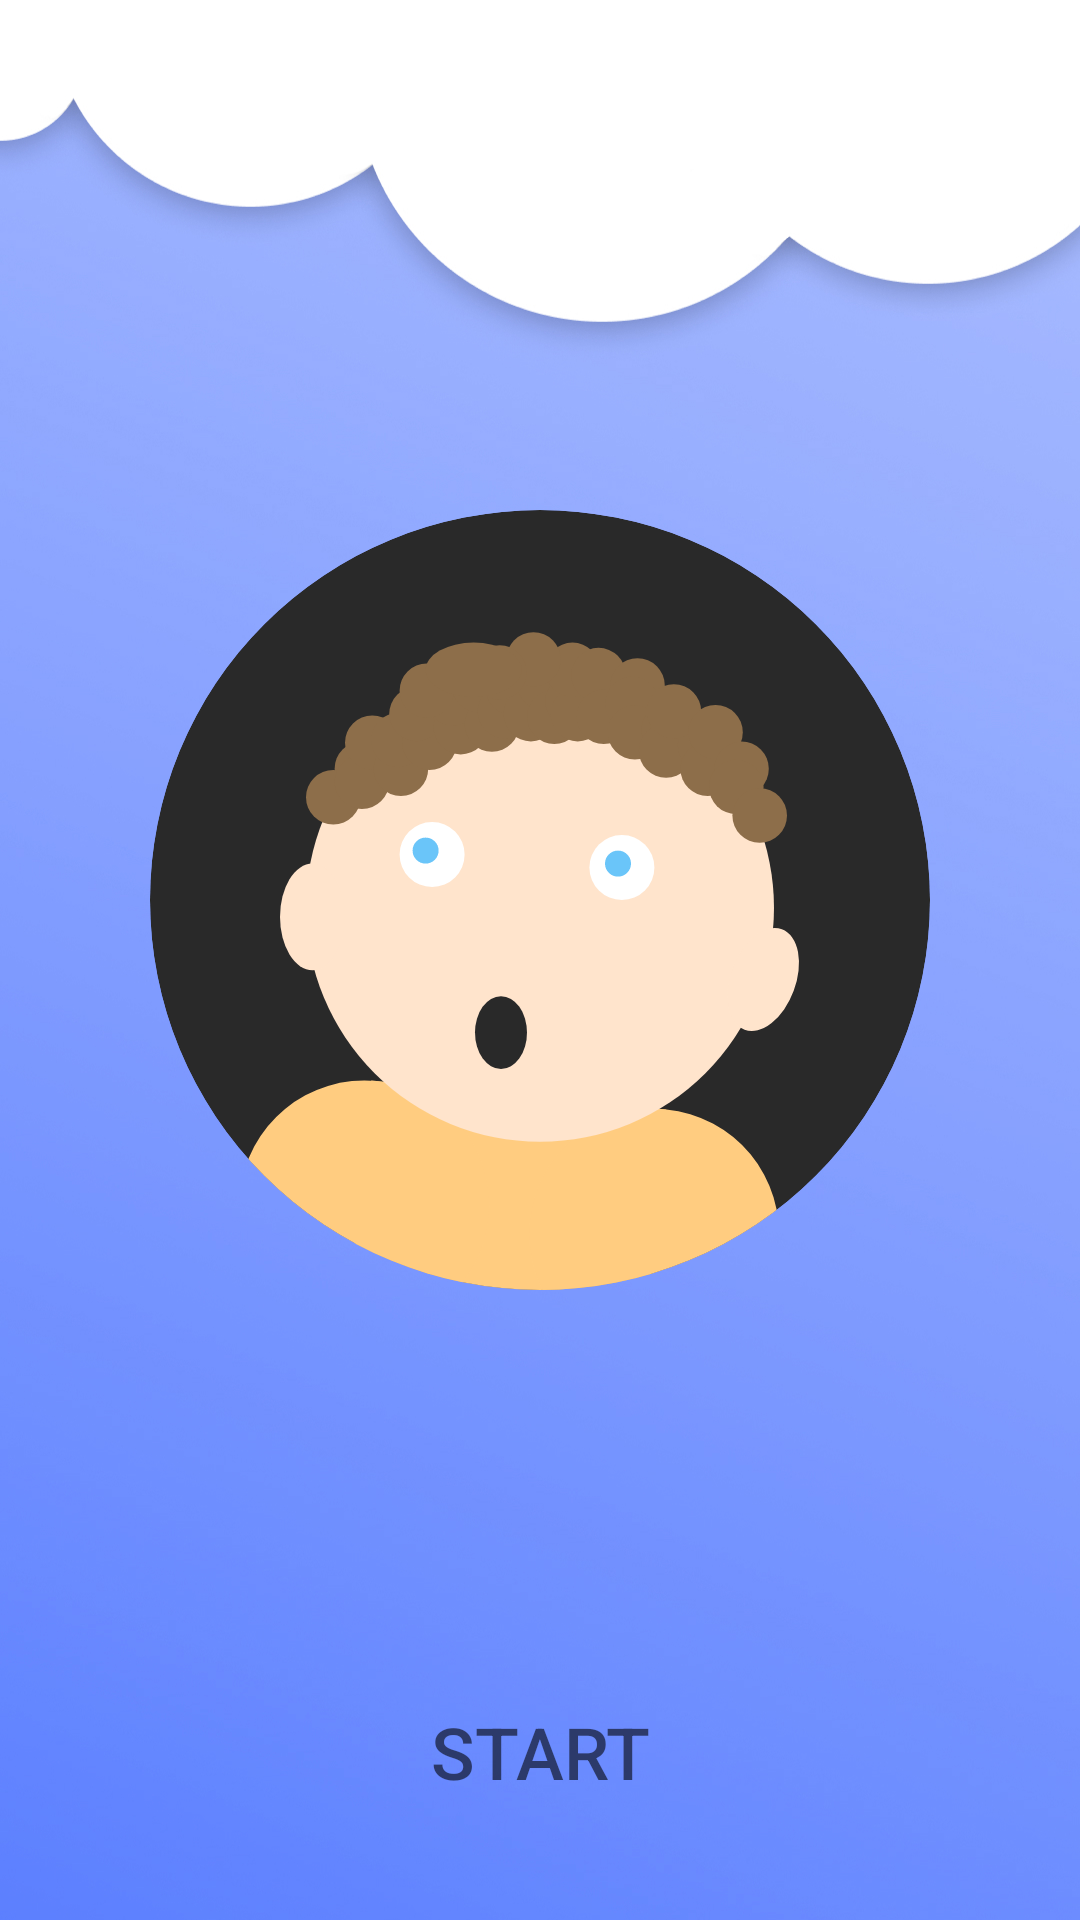

Write the Android layout XML for this screen, with the resource values it uses.
<!-- AndroidManifest.xml: application theme Theme.Quiz -->
<!-- res/layout/activity_main.xml -->
<?xml version="1.0" encoding="utf-8"?>
<RelativeLayout xmlns:android="http://schemas.android.com/apk/res/android"
    xmlns:app="http://schemas.android.com/apk/res-auto"
    xmlns:tools="http://schemas.android.com/tools"
    android:layout_width="match_parent"
    android:layout_height="match_parent"
    tools:context=".MainActivity">


    <ImageView
        android:id="@+id/main_bg"
        android:layout_width="match_parent"
        android:layout_height="match_parent"
        android:scaleType="centerCrop"
        app:srcCompat="@drawable/main_bg" />

    <ImageView
        android:id="@+id/boy_center_main_bg"
        android:layout_width="wrap_content"
        android:layout_height="wrap_content"
        android:layout_centerHorizontal="true"
        android:layout_marginTop="150dp"
        android:layout_marginStart="50dp"
        android:layout_marginEnd="50dp"
        android:layout_marginBottom="150dp"
        app:srcCompat="@drawable/ic_boy" />

    <LinearLayout
        android:id="@+id/start_layout"
        android:layout_width="wrap_content"
        android:layout_height="wrap_content"
        android:layout_alignParentBottom="true"
        android:layout_centerHorizontal="true"
        android:layout_marginBottom="30dp"
        android:orientation="horizontal">

        <Button
            android:id="@+id/button_start"
            android:layout_width="wrap_content"
            android:layout_height="wrap_content"
            android:layout_weight="1"
            android:textColor="@color/black95"
            android:textSize="24sp"
            android:padding="10dp"
            android:background="@drawable/button_black_press_white"
            android:text="@string/start" />
    </LinearLayout>

</RelativeLayout>
<!-- resources referenced by this layout -->
<resources>
  <color name="black95">#95000000</color>
  <!-- drawable button_black_press_white (drawable) -->
  <?xml version="1.0" encoding="utf-8"?>
  <selector xmlns:android="http://schemas.android.com/apk/res/android">
      <item android:state_pressed="false" android:drawable="@drawable/style_btn_black95"/>
      <item android:state_pressed="true" android:drawable="@drawable/style_btn_black95_press_white"/>
  </selector>
  <!-- drawable ic_boy: vector/xml drawable (drawable, 7282 chars, omitted) -->
  <!-- drawable main_bg: jpg bitmap (drawable, 356903 bytes) -->
  <string name="start">Start</string>
  <style name="Theme.Quiz" parent="Theme.AppCompat.NoActionBar">
          <item name="android:windowFullscreen">true</item>
          <item name="windowNoTitle">true</item>
      </style>
</resources>
